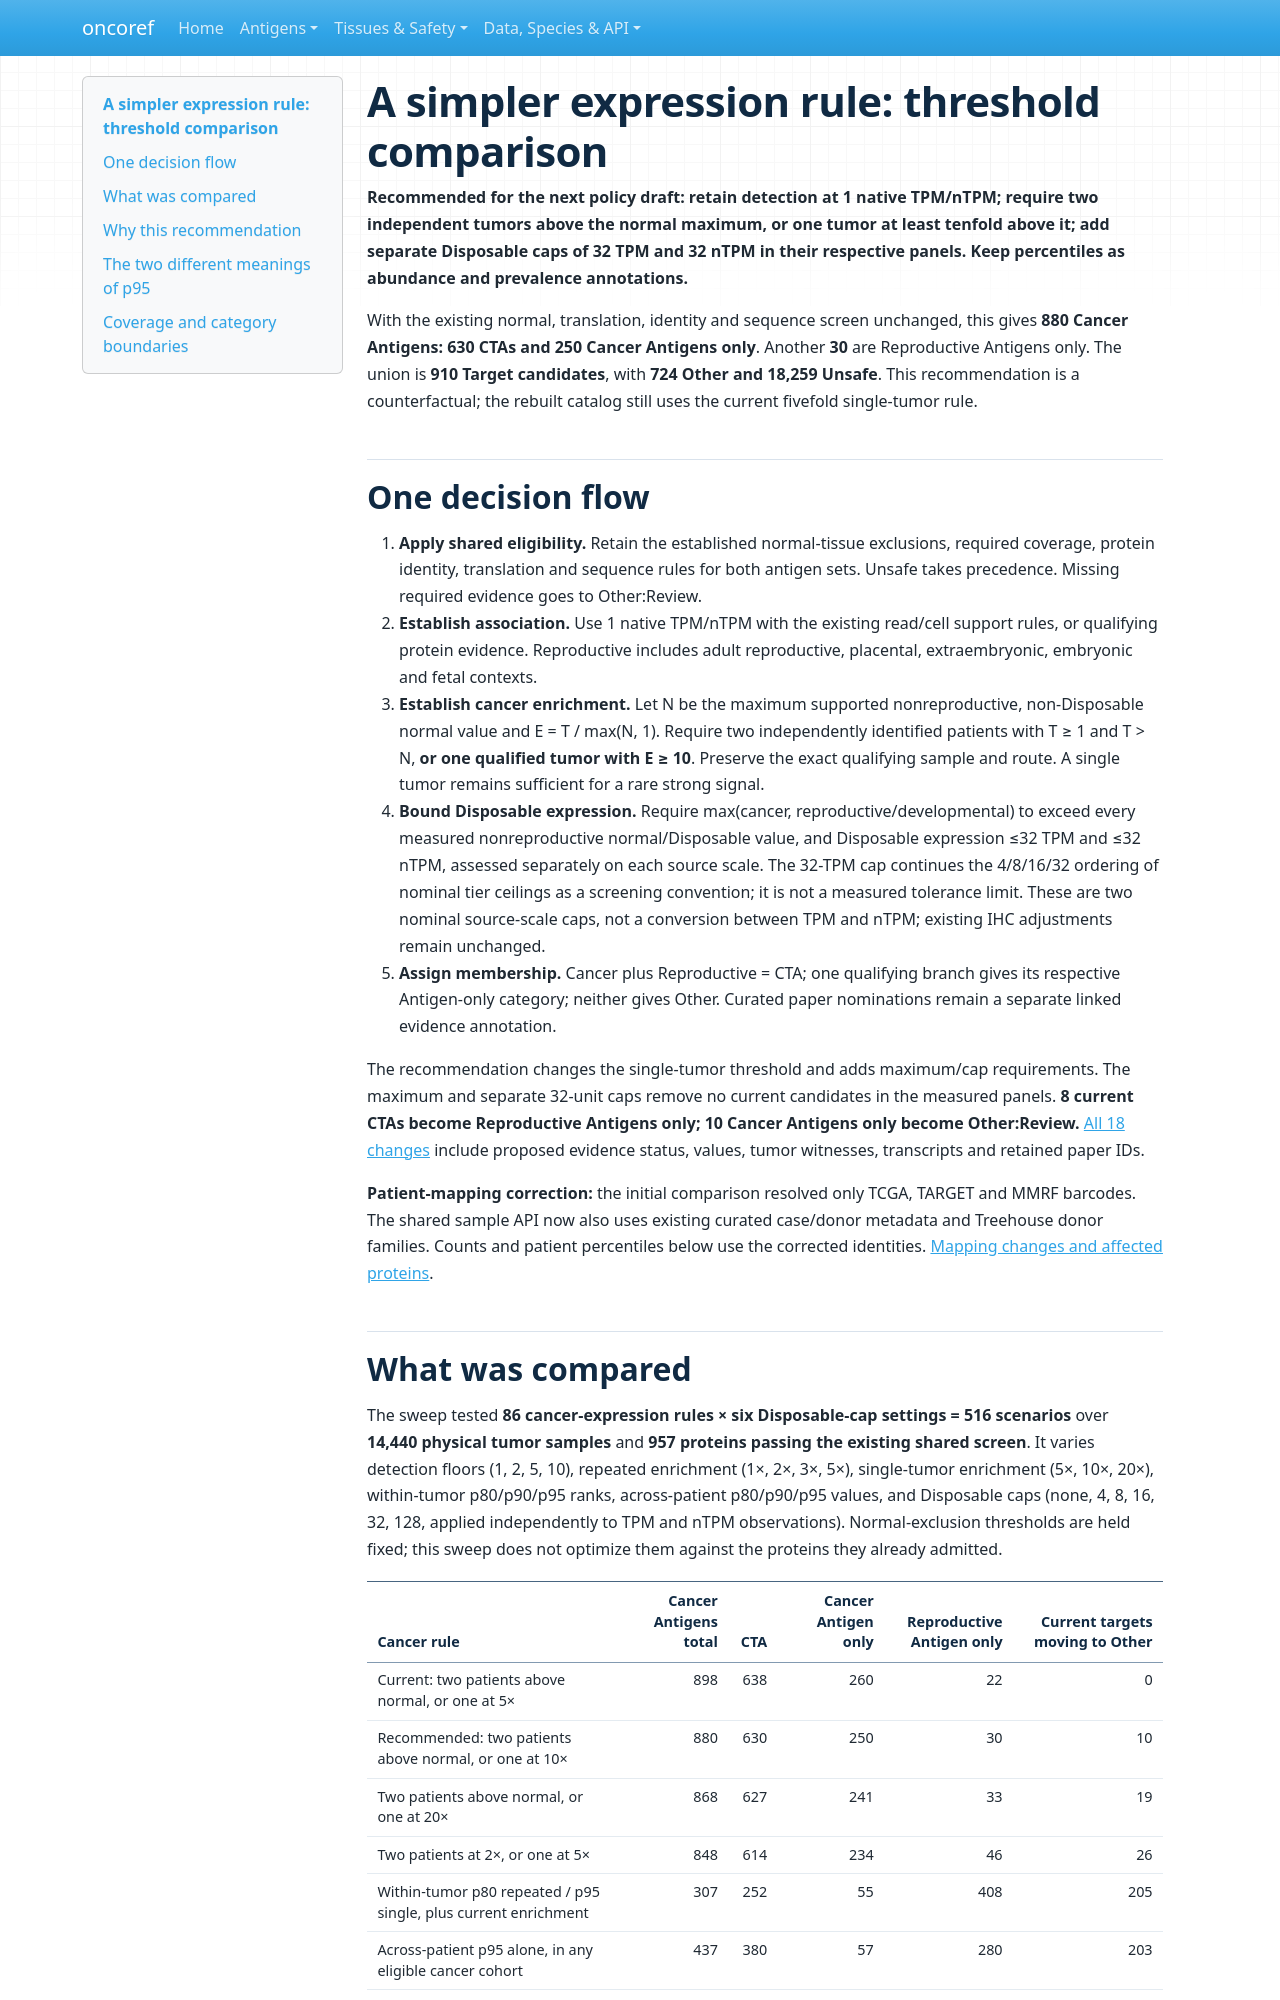

repository: pirl-unc/oncoref · page: audits/target-selection-20261109/thresholds/index.html · generator: mkdocs

# A simpler expression rule: threshold comparison

**Recommended for the next policy draft: retain detection at 1 native TPM/nTPM; require two independent tumors above the normal maximum, or one tumor at least tenfold above it; add separate Disposable caps of 32 TPM and 32 nTPM in their respective panels. Keep percentiles as abundance and prevalence annotations.**

With the existing normal, translation, identity and sequence screen unchanged, this gives **880 Cancer Antigens: 630 CTAs and 250 Cancer Antigens only**. Another **30** are Reproductive Antigens only. The union is **910 Target candidates**, with **724 Other and 18,259 Unsafe**. This recommendation is a counterfactual; the rebuilt catalog still uses the current fivefold single-tumor rule.

## One decision flow

1. **Apply shared eligibility.** Retain the established normal-tissue exclusions, required coverage, protein identity, translation and sequence rules for both antigen sets. Unsafe takes precedence. Missing required evidence goes to Other:Review.
2. **Establish association.** Use 1 native TPM/nTPM with the existing read/cell support rules, or qualifying protein evidence. Reproductive includes adult reproductive, placental, extraembryonic, embryonic and fetal contexts.
3. **Establish cancer enrichment.** Let N be the maximum supported nonreproductive, non-Disposable normal value and E = T / max(N, 1). Require two independently identified patients with T ≥ 1 and T > N, **or one qualified tumor with E ≥ 10**. Preserve the exact qualifying sample and route. A single tumor remains sufficient for a rare strong signal.
4. **Bound Disposable expression.** Require max(cancer, reproductive/developmental) to exceed every measured nonreproductive normal/Disposable value, and Disposable expression ≤32 TPM and ≤32 nTPM, assessed separately on each source scale. The 32-TPM cap continues the 4/8/16/32 ordering of nominal tier ceilings as a screening convention; it is not a measured tolerance limit. These are two nominal source-scale caps, not a conversion between TPM and nTPM; existing IHC adjustments remain unchanged.
5. **Assign membership.** Cancer plus Reproductive = CTA; one qualifying branch gives its respective Antigen-only category; neither gives Other. Curated paper nominations remain a separate linked evidence annotation.

The recommendation changes the single-tumor threshold and adds maximum/cap requirements. The maximum and separate 32-unit caps remove no current candidates in the measured panels. **8 current CTAs become Reproductive Antigens only; 10 Cancer Antigens only become Other:Review.** [All 18 changes](recommended-category-changes.csv) include proposed evidence status, values, tumor witnesses, transcripts and retained paper IDs.

**Patient-mapping correction:** the initial comparison resolved only TCGA, TARGET and MMRF barcodes. The shared sample API now also uses existing curated case/donor metadata and Treehouse donor families. Counts and patient percentiles below use the corrected identities. [Mapping changes and affected proteins](../policy-reference/index.md).
